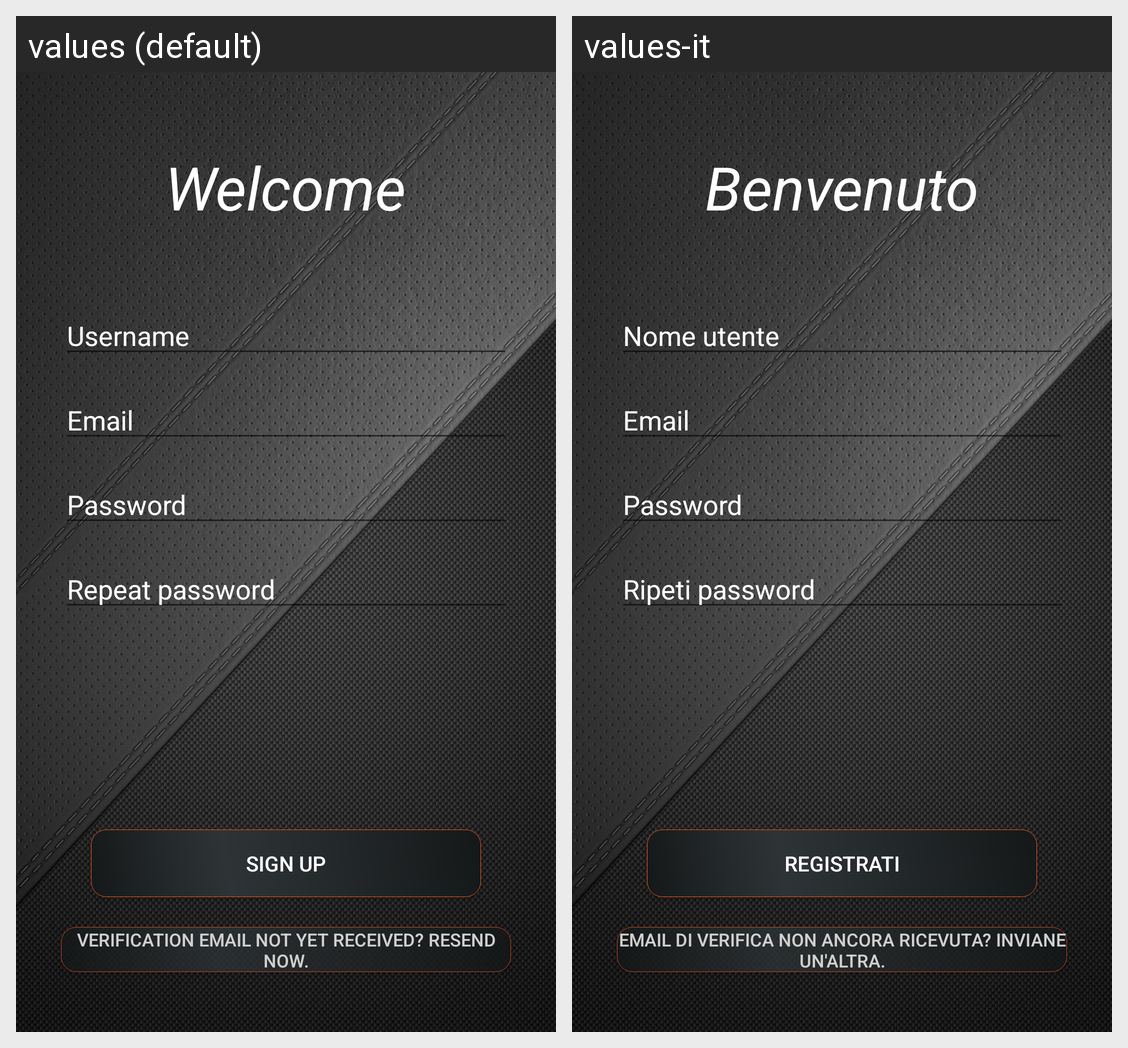

This grid shows one Android layout under two languages. Give, for every string resource on the screen, its name, the default text and each shown locale's text.
Android screen res/layout/activity_sign_up.xml rendered under 2 locales, left to right: values (default), values-it. Device: Nexus 5 (rendered at 1080×1920; each locale shown at half size, 540×960, under a caption strip naming it); theme AppTheme.NoActionBar.
Strings drawn on this screen, with the default value and each locale's value (text and hints the layout hard-codes, and strings that could not be matched under every locale, appear in the picture but are not listed):

username
  values: Username
  values-it: Nome utente

email
  values: Email
  values-it: Email

password
  values: Password
  values-it: Password

repeat_password
  values: Repeat password
  values-it: Ripeti password

welcome
  values: Welcome
  values-it: Benvenuto

sign_up
  values: Sign up
  values-it: Registrati

resend_verification_email
  values: Verification email not yet received? Resend now.
  values-it: Email di verifica non ancora ricevuta? Inviane un'altra.
